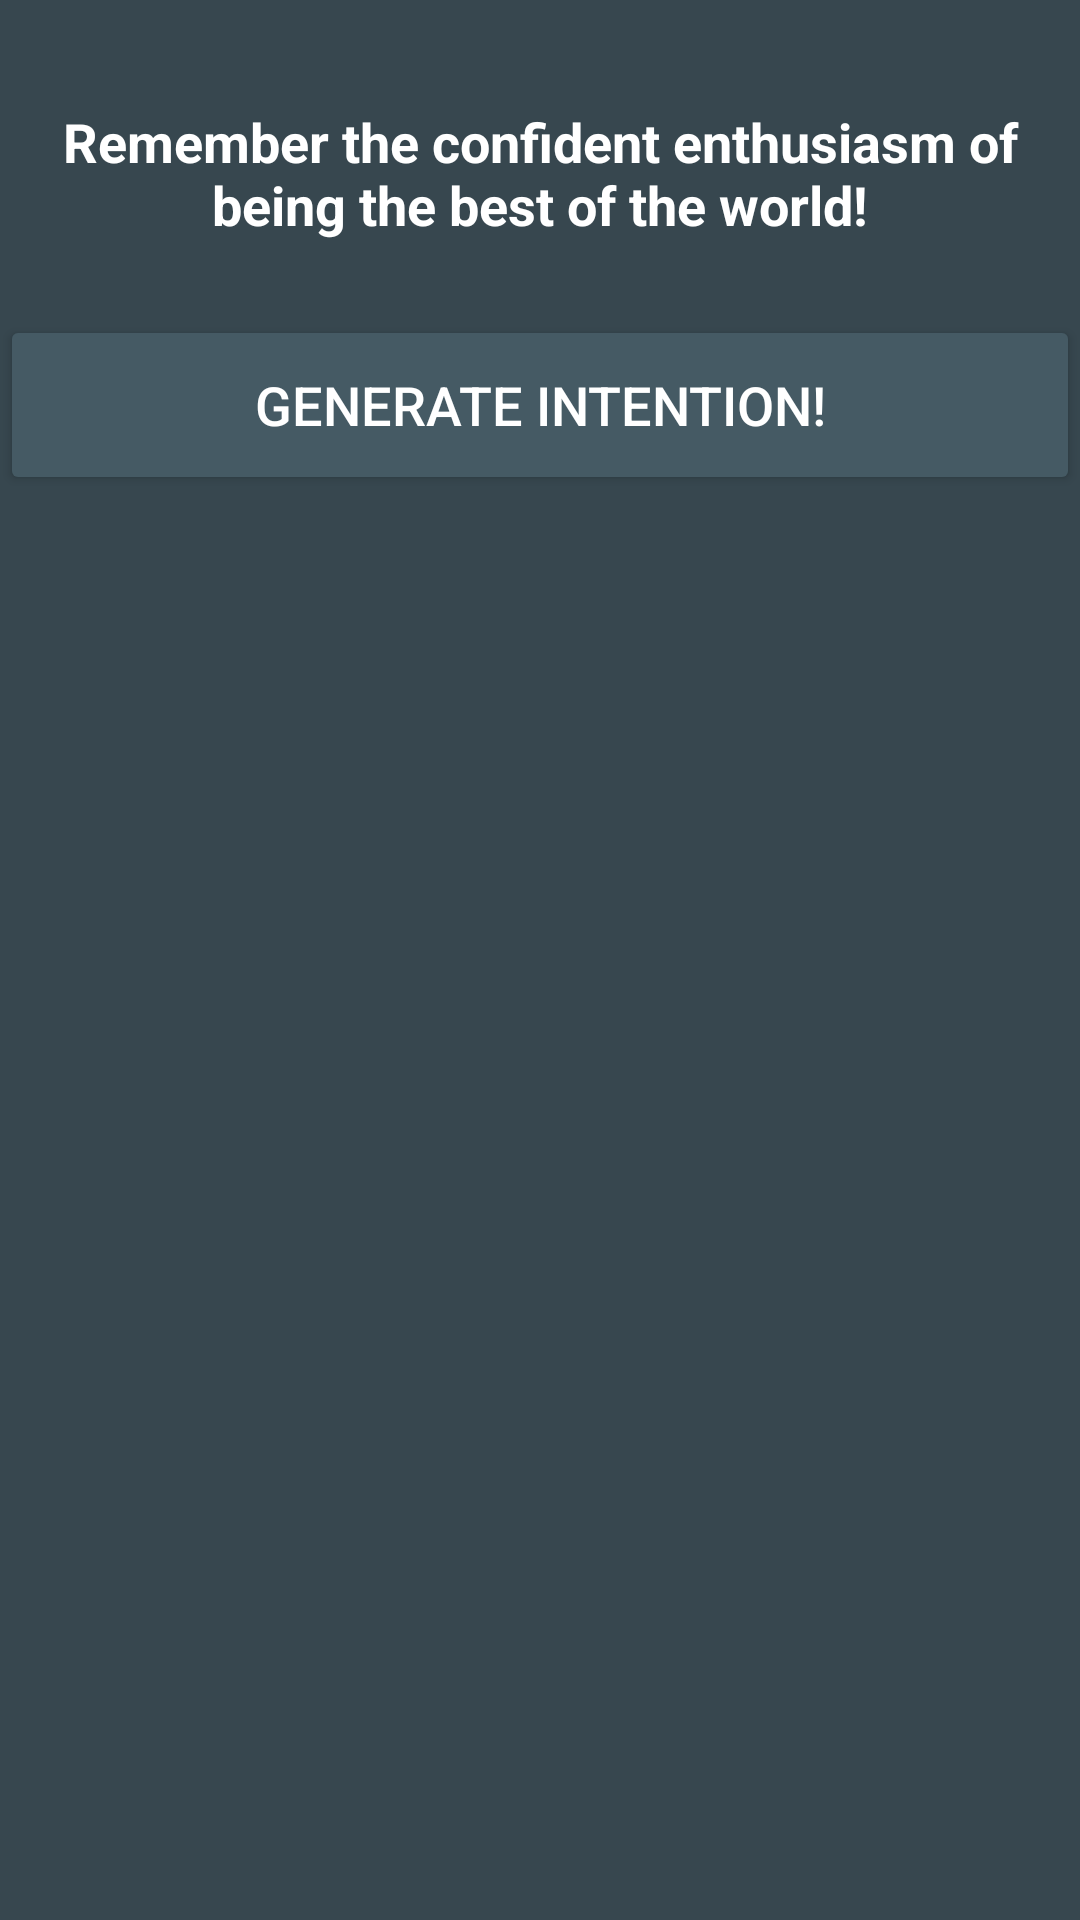

Android layout source for this screen:
<!-- AndroidManifest.xml: application theme AppTheme -->
<!-- res/layout/activity_main.xml -->
<?xml version="1.0" encoding="utf-8"?>
<RelativeLayout xmlns:android="http://schemas.android.com/apk/res/android"
    xmlns:app="http://schemas.android.com/apk/res-auto"
    xmlns:tools="http://schemas.android.com/tools"
    android:layout_width="match_parent"
    android:layout_height="match_parent"
    android:background="@color/colorPrimaryDark"
    tools:context=".MainActivity">

    <TextView
        android:id="@+id/quote"
        android:layout_width="match_parent"
        android:layout_height="wrap_content"
        android:layout_alignParentStart="true"
        android:layout_marginTop="35dp"
        android:layout_marginStart="10dp"
        android:layout_marginEnd="10dp"
        android:text="@string/remember"
        android:textAlignment="center"
        android:textColor="@android:color/white"
        android:textSize="18sp"
        android:textStyle="bold" />

    <Button
        android:id="@+id/buttonId"
        android:layout_width="match_parent"
        android:layout_height="60dp"
        android:layout_alignParentStart="true"
        android:layout_alignParentTop="true"
        android:layout_marginTop="105dp"
        android:backgroundTint="@color/colorPrimary"
        android:text="@string/generate_intention"
        android:textColor="@android:color/white"
        android:textSize="18sp" />

    <TextView
        android:id="@+id/habit"
        android:layout_width="match_parent"
        android:layout_height="wrap_content"
        android:layout_marginTop="185dp"
        android:textSize="18sp"
        android:textStyle="bold"
        android:textAlignment="center"
        android:textColor="@android:color/white"
        />

    <TextView
        android:id="@+id/question"
        android:layout_width="match_parent"
        android:layout_height="wrap_content"
        android:layout_alignParentStart="true"
        android:layout_alignParentTop="true"
        android:layout_marginTop="235dp"
        android:layout_marginStart="10dp"
        android:layout_marginEnd="10dp"
        android:textSize="18sp"
        android:textStyle="bold"
        android:textAlignment="center"
        android:textColor="@android:color/white"/>

    <TextView
        android:id="@+id/better"
        android:layout_width="match_parent"
        android:layout_height="wrap_content"
        android:layout_marginTop="345dp"
        android:textSize="18sp"
        android:textStyle="bold"
        android:textAlignment="center"
        android:textColor="@android:color/white"/>

</RelativeLayout>
<!-- resources referenced by this layout -->
<resources>
  <color name="colorPrimary">#455A64</color>
  <color name="colorPrimaryDark">#37474F</color>
  <string name="generate_intention">Generate Intention!</string>
  <string name="remember">Remember the confident enthusiasm of being the best of the world!</string>
  <style name="AppTheme" parent="Theme.AppCompat.Light.DarkActionBar">
          
          <item name="colorPrimary">@color/colorPrimary</item>
          <item name="colorPrimaryDark">@color/colorPrimaryDark</item>
          <item name="colorAccent">@color/colorAccent</item>
      </style>
  <color name="colorAccent">#455A64</color>
</resources>
